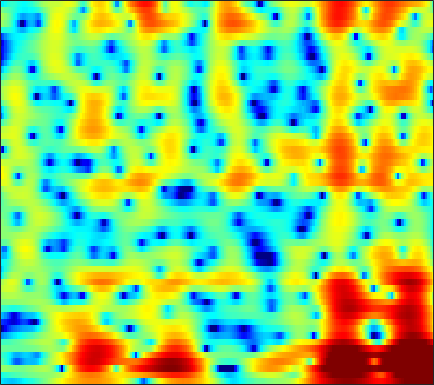

The table this chart was drawn from, first rows:
-5.89, -6.3587, -6.8765, -7.248, -7.4182, -7.4726, -7.3213, -7.0676, -6.5965, -6.0579, -5.5265, -5.1534, -4.6834, -4.2083, -3.8476, -3.3381, -2.7934, -2.3524, -1.7183, -1.0335, -0.31636, 0.23733, 0.98637, 1.7338
-4.506, -4.075, -3.614, -3.237, -2.989, -2.682, -2.393, -2.184, -1.916, -1.652, -1.396, -1.211, -0.9784, -0.7648, -0.6157, -0.4287, -0.2536, -0.1298, 0.0198, 0.1555, 0.2829, 0.3796, 0.5216, 0.7005
1.034, 0.8922, 0.6724, 0.4258, 0.2312, -0.02187, -0.241, -0.3671, -0.4657, -0.4654, -0.3645, -0.2286, 0.0001707, 0.2689, 0.4884, 0.7984, 1.113, 1.334, 1.581, 1.737, 1.76, 1.671, 1.339, 0.6741
-1.59, -2.221, -3.298, -4.728, -6.059, -8.204, -10.48, -11.69, -11.7, -10.42, -9.086, -8.363, -7.839, -7.747, -7.843, -7.896, -7.468, -6.687, -5.14, -3.386, -1.715, -0.5963, 0.6922, 1.744
-2.767, -3.098, -3.742, -4.626, -5.441, -6.657, -7.806, -8.345, -8.36, -7.818, -7.208, -6.909, -6.875, -7.292, -7.869, -8.845, -9.599, -9.414, -7.777, -5.491, -3.321, -1.915, -0.3026, 1.049
-0.9944, -1.016, -1.101, -1.19, -1.234, -1.255, -1.254, -1.236, -1.197, -1.137, -1.046, -0.9505, -0.8102, -0.6528, -0.5286, -0.3633, -0.181, 0.00256, 0.3366, 0.7148, 1.065, 1.266, 1.445, 1.478
-2.813, -2.726, -2.603, -2.438, -2.28, -2.014, -1.703, -1.461, -1.146, -0.8384, -0.5264, -0.2874, 0.03904, 0.385, 0.6464, 0.9837, 1.304, 1.54, 1.825, 2.039, 2.176, 2.217, 2.16, 1.917
-10.07, -9.645, -8.861, -8.021, -7.442, -6.76, -6.153, -5.718, -5.17, -4.641, -4.12, -3.748, -3.269, -2.782, -2.401, -1.862, -1.263, -0.7855, -0.1512, 0.4571, 1.046, 1.462, 1.957, 2.369
-21.73, -18.26, -15.47, -13.62, -12.61, -11.59, -10.81, -10.33, -9.767, -9.278, -8.887, -8.665, -8.421, -8.159, -7.865, -7.206, -6.181, -5.212, -3.787, -2.316, -0.895, 0.08535, 1.254, 2.272
-13.29, -13.48, -14.05, -15.01, -15.91, -16.93, -17.07, -16.35, -14.82, -13.45, -12.68, -12.57, -13.14, -14.95, -17.76, -26.17, -19.07, -13.13, -8.255, -4.883, -2.321, -0.7817, 0.8965, 2.275
-7.738, -8.383, -9.562, -11.41, -13.22, -15.84, -17.15, -16.04, -13.37, -11.07, -9.515, -8.767, -8.155, -7.883, -7.723, -7.299, -6.309, -5.197, -3.503, -1.805, -0.2585, 0.735, 1.859, 2.817
-2.743, -2.919, -3.139, -3.432, -3.71, -4.007, -4.022, -3.856, -3.537, -3.135, -2.636, -2.228, -1.751, -1.354, -1.045, -0.5915, -0.07544, 0.3025, 0.7894, 1.271, 1.696, 1.937, 2.19, 2.337
-0.06959, 0.07605, 0.202, 0.3256, 0.3891, 0.4163, 0.4363, 0.4579, 0.5248, 0.6062, 0.7051, 0.7892, 0.9076, 1.05, 1.159, 1.293, 1.398, 1.434, 1.438, 1.37, 1.146, 0.895, 0.4132, -0.3575
1.232, 1.556, 1.815, 1.964, 2.037, 2.063, 1.95, 1.799, 1.571, 1.334, 1.068, 0.8709, 0.6888, 0.6483, 0.6719, 0.7225, 0.7491, 0.7592, 0.7001, 0.4494, -0.01226, -0.4999, -1.422, -2.647
2.229, 2.623, 3.062, 3.28, 3.324, 3.231, 2.916, 2.507, 1.704, 0.6233, -0.6496, -1.627, -2.588, -2.74, -2.31, -1.362, -0.4511, 0.06183, 0.3968, 0.3099, -0.1353, -0.7471, -1.881, -3.156
1.258, 1.948, 2.819, 3.527, 3.845, 3.96, 3.749, 3.326, 2.267, 0.5255, -2.151, -5.255, -12.29, -11.83, -6.742, -2.708, -0.3619, 0.6803, 1.356, 1.462, 1.003, 0.2834, -1.218, -3.725
-5.714, -3.552, -1.493, 0.01919, 0.8834, 1.647, 2.011, 2.058, 1.891, 1.439, 0.7982, 0.3289, -0.08167, -0.1571, 0.04341, 0.5377, 1.014, 1.256, 1.405, 1.308, 0.881, 0.3977, -0.5394, -1.667
-7.408, -5.8, -3.884, -2.41, -1.487, -0.4467, 0.326, 0.7433, 1.181, 1.443, 1.548, 1.591, 1.611, 1.554, 1.521, 1.475, 1.358, 1.224, 1.015, 0.6937, 0.2702, -0.06193, -0.5216, -0.8953
-5.418, -4.969, -4.14, -3.036, -2.192, -1.087, -0.04267, 0.6609, 1.4, 1.963, 2.359, 2.527, 2.593, 2.536, 2.396, 2.072, 1.647, 1.273, 0.6806, 0.04643, -0.5359, -0.9632, -1.416, -1.794
-7.386, -8.039, -7.579, -5.556, -3.727, -1.528, 0.2657, 1.385, 2.528, 3.333, 3.862, 4.067, 4.098, 3.897, 3.562, 2.88, 1.968, 1.124, -0.2022, -1.598, -2.947, -3.797, -4.561, -4.94
-8.419, -11.05, -10.74, -6.307, -3.58, -0.7818, 1.281, 2.429, 3.605, 4.424, 4.89, 5.043, 4.993, 4.598, 4.089, 3.102, 1.66, 0.2322, -2.243, -5.778, -11.04, -16.52, -16.76, -12.14
-1.313, -1.384, -1.21, -0.6069, 0.04199, 0.955, 1.867, 2.467, 3.124, 3.629, 3.916, 3.997, 3.909, 3.553, 3.123, 2.278, 1.081, -0.05316, -1.93, -4.171, -6.466, -7.934, -8.902, -8.79
0.38, 0.3621, 0.4405, 0.5398, 0.6742, 0.9054, 1.157, 1.384, 1.699, 1.974, 2.23, 2.363, 2.432, 2.385, 2.224, 1.847, 1.299, 0.7691, -0.0536, -0.9337, -1.87, -2.496, -3.248, -3.869
0.5384, 0.4153, 0.191, -0.09624, -0.3667, -0.6975, -0.9488, -1.026, -0.8944, -0.5133, 0.05066, 0.5148, 1.095, 1.556, 1.792, 1.962, 1.958, 1.849, 1.593, 1.199, 0.7466, 0.3695, -0.1659, -0.7695
0.227, 0.005218, -0.5795, -1.444, -2.372, -4.008, -6.024, -7.486, -7.951, -6.048, -3.621, -2.021, -0.2921, 0.9576, 1.659, 2.33, 2.711, 2.856, 2.875, 2.724, 2.462, 2.166, 1.71, 1.162
-0.4831, -0.5457, -0.971, -1.801, -2.752, -4.667, -7.4, -9.906, -10.96, -7.661, -4.246, -2.286, -0.3154, 1.081, 1.855, 2.569, 2.996, 3.16, 3.187, 3.061, 2.76, 2.452, 1.944, 1.368
-1.398, -1.063, -0.7648, -0.7767, -0.8973, -1.186, -1.473, -1.562, -1.45, -0.9133, -0.175, 0.4533, 1.209, 1.841, 2.196, 2.474, 2.584, 2.54, 2.349, 1.999, 1.512, 1.094, 0.4112, -0.3795
-1.978, -1.166, -0.3276, 0.3086, 0.6394, 0.9978, 1.233, 1.397, 1.629, 1.847, 2.078, 2.224, 2.366, 2.41, 2.344, 2.157, 1.806, 1.455, 0.8814, 0.179, -0.5686, -1.213, -2.131, -3.184
-1.855, -0.6275, 0.506, 1.385, 1.838, 2.287, 2.585, 2.734, 2.919, 2.995, 3.05, 3.006, 2.873, 2.562, 2.197, 1.567, 0.6688, -0.1199, -1.343, -2.561, -3.7, -4.482, -5.28, -6.095
0.279, 1.214, 2.107, 2.566, 2.751, 2.749, 2.703, 2.638, 2.607, 2.699, 2.808, 2.858, 2.777, 2.44, 1.992, 0.989, -0.4671, -1.961, -4.585, -8.075, -11.8, -12.33, -10.42, -8.557
3.803, 3.914, 3.825, 3.297, 2.625, 1.362, -0.2296, -1.271, -1.848, -0.9878, 0.299, 1.189, 1.922, 2.183, 2.005, 1.29, 0.02891, -1.329, -3.717, -6.787, -9.633, -10.09, -8.329, -6.492
5.322, 5.015, 4.236, 3.096, 1.811, -0.5671, -4.468, -8.97, -13.39, -6.561, -2.477, -0.6582, 0.8094, 1.488, 1.586, 1.35, 0.6497, -0.0656, -1.204, -2.287, -3.231, -3.583, -3.741, -3.612
4.79, 4.449, 3.779, 3.045, 2.348, 1.373, 0.3521, -0.1788, -0.5625, -0.2908, 0.2425, 0.6737, 1.068, 1.18, 1.066, 0.6332, -0.1, -0.8309, -1.974, -3.296, -4.529, -5.399, -6.155, -6.157
3.222, 2.917, 2.696, 2.542, 2.484, 2.409, 2.346, 2.301, 2.29, 2.267, 2.251, 2.191, 2.012, 1.655, 1.263, 0.4753, -0.5491, -1.551, -3.273, -5.585, -8.787, -12.14, -17.72, -15.71
-1.122, -1.445, -0.7831, 0.2982, 1.156, 2.07, 2.765, 3.079, 3.365, 3.419, 3.326, 3.143, 2.78, 2.281, 1.779, 1.02, 0.02038, -0.8518, -2.294, -3.985, -6.136, -7.741, -9.496, -9.184
-14.42, -17.85, -6.701, -2.179, -0.2037, 1.596, 2.663, 3.174, 3.452, 3.452, 3.162, 2.817, 2.234, 1.569, 1.085, 0.4576, -0.1249, -0.5594, -1.1, -1.734, -2.232, -2.667, -2.978, -3.066
-0.1581, -0.3239, 0.2342, 1.166, 1.926, 2.703, 3.189, 3.337, 3.195, 2.704, 1.843, 0.9735, -0.4244, -1.921, -2.792, -3.422, -3.196, -2.796, -2.221, -1.817, -1.617, -1.55, -1.594, -1.815
3.111, 3.17, 3.287, 3.546, 3.752, 3.922, 3.939, 3.744, 3.255, 2.317, 0.8704, -0.6498, -3.638, -8.389, -15.53, -19.09, -9.376, -6.207, -3.814, -2.419, -1.841, -1.669, -1.923, -2.538
2.02, 2.283, 2.709, 3.156, 3.412, 3.692, 3.76, 3.665, 3.291, 2.607, 1.569, 0.5566, -1.043, -2.763, -3.788, -4.323, -3.787, -3.098, -2.236, -1.657, -1.435, -1.59, -2.136, -3.162
-2.813, -1.923, -0.5392, 0.6703, 1.417, 2.22, 2.716, 2.938, 2.965, 2.771, 2.359, 1.929, 1.31, 0.6711, 0.2452, -0.1578, -0.4224, -0.5132, -0.606, -0.7474, -0.9293, -1.225, -1.708, -2.411
-11.04, -7.365, -3.951, -1.551, -0.1485, 1.183, 2.116, 2.566, 2.876, 2.927, 2.778, 2.536, 2.117, 1.642, 1.26, 0.8023, 0.3715, 0.09728, -0.225, -0.5512, -0.8565, -1.084, -1.447, -1.827
-7.768, -5.579, -2.887, -0.6931, 0.578, 1.896, 2.801, 3.209, 3.506, 3.474, 3.176, 2.828, 2.177, 1.416, 0.8446, 0.06539, -0.5444, -0.919, -1.265, -1.458, -1.683, -1.809, -2.04, -2.283
-2.36, -1.079, 0.5145, 1.872, 2.723, 3.613, 4.155, 4.378, 4.377, 4.047, 3.358, 2.623, 1.338, -0.2974, -1.685, -3.525, -4.882, -5.245, -5.018, -4.491, -4.109, -4.075, -4.172, -4.483
0.5437, 1.496, 2.545, 3.451, 4.008, 4.515, 4.783, 4.808, 4.535, 3.942, 2.979, 1.932, 0.06722, -2.533, -5.341, -11.1, -27.66, -18.64, -10.94, -8.134, -6.984, -6.995, -7.915, -9.727
1.152, 1.79, 2.629, 3.328, 3.719, 4.082, 4.237, 4.164, 3.859, 3.262, 2.384, 1.525, 0.1156, -1.596, -2.989, -4.829, -6.147, -6.486, -6.258, -5.922, -5.96, -6.34, -7.719, -10.09
-0.453, 0.2552, 1.143, 1.862, 2.296, 2.711, 2.873, 2.839, 2.601, 2.115, 1.39, 0.753, -0.1924, -1.148, -1.798, -2.448, -2.854, -2.968, -2.936, -2.798, -2.752, -2.802, -2.892, -3.072
-3.758, -2.654, -1.446, -0.4145, 0.2262, 0.8162, 1.125, 1.188, 0.9656, 0.438, -0.3977, -1.207, -2.452, -3.628, -4.254, -4.49, -3.951, -3.279, -2.281, -1.329, -0.5108, -0.02932, 0.5169, 0.9542
-8.172, -6.671, -4.802, -3.232, -2.32, -1.382, -0.7754, -0.5859, -0.6937, -1.252, -2.326, -3.588, -6.127, -10.4, -15.75, -16.44, -9.127, -5.844, -2.871, -0.8144, 0.7048, 1.577, 2.448, 3.1
-13.79, -11.5, -8.777, -6.593, -5.321, -3.942, -2.96, -2.515, -2.228, -2.352, -2.876, -3.537, -4.781, -6.219, -7.007, -6.737, -5.024, -3.442, -1.458, 0.2025, 1.541, 2.342, 3.156, 3.736
-17.36, -14.52, -11.65, -9.316, -7.805, -6.188, -4.95, -4.241, -3.523, -3.074, -2.852, -2.795, -2.747, -2.642, -2.481, -2.038, -1.327, -0.6683, 0.2748, 1.188, 2.012, 2.567, 3.136, 3.524
-16.13, -14.69, -12.46, -10.41, -9.018, -7.441, -6.134, -5.288, -4.406, -3.683, -3.098, -2.72, -2.247, -1.776, -1.387, -0.8467, -0.248, 0.2402, 0.9063, 1.562, 2.155, 2.543, 2.978, 3.269
-18.25, -15.43, -12.54, -10.32, -8.98, -7.499, -6.334, -5.63, -4.855, -4.196, -3.585, -3.144, -2.587, -2.029, -1.574, -0.9513, -0.3208, 0.1616, 0.8154, 1.471, 2.083, 2.472, 2.937, 3.276
-13.73, -11.74, -9.54, -7.941, -7.055, -6.243, -5.737, -5.515, -5.249, -5.014, -4.69, -4.355, -3.805, -3.176, -2.714, -2.029, -1.313, -0.7578, 0.03841, 0.869, 1.72, 2.333, 3.016, 3.552
-3.99, -3.956, -3.829, -3.79, -3.941, -4.396, -5.183, -5.954, -7.149, -8.103, -8.302, -7.831, -6.742, -5.685, -5.103, -4.554, -4.035, -3.52, -2.499, -1.111, 0.4495, 1.614, 2.891, 3.868
1.138, 0.6732, -0.04195, -0.8981, -1.705, -3.091, -5.044, -7.024, -11.21, -19.83, -23.68, -15.12, -10.57, -8.643, -8.079, -8.687, -10.92, -13.36, -12.17, -6.701, -2.583, -0.3166, 1.994, 3.57
2.047, 1.397, 0.502, -0.4556, -1.254, -2.473, -3.923, -5.21, -6.984, -8.465, -9.055, -8.869, -8.166, -7.654, -7.612, -8.058, -9.092, -9.733, -8.695, -5.713, -2.674, -0.771, 1.283, 2.771
0.2067, -0.4996, -1.159, -1.676, -2.046, -2.635, -3.324, -3.905, -4.621, -5.178, -5.475, -5.501, -5.432, -5.175, -5.015, -4.663, -4.164, -3.644, -2.752, -1.597, -0.3574, 0.5067, 1.576, 2.45
-5.395, -5.533, -4.534, -3.61, -3.206, -3.084, -3.327, -3.638, -4.174, -4.697, -5.005, -4.998, -4.712, -4.138, -3.533, -2.684, -1.759, -1.045, -0.125, 0.7172, 1.456, 1.902, 2.309, 2.543
